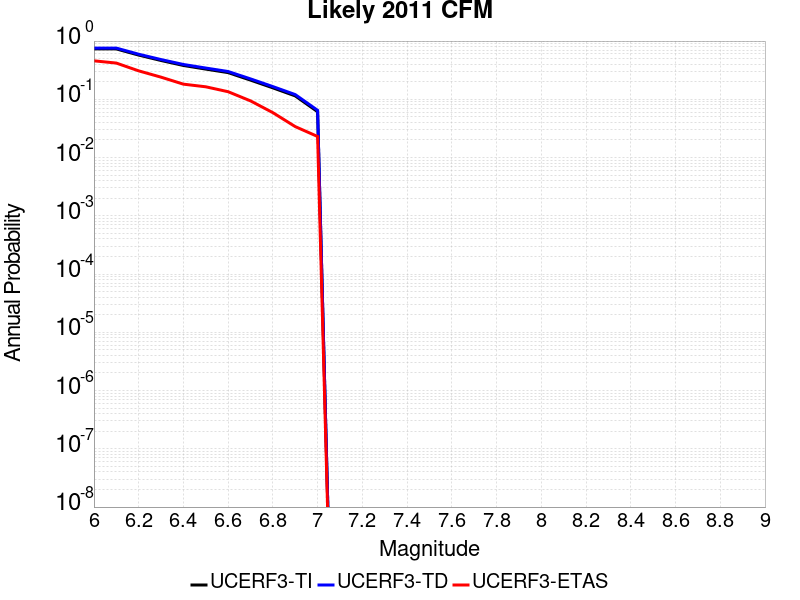

Data behind this chart, as committed beside it:
Magnitude, UCERF3-TI Prob, UCERF3-TD Prob, UCERF3-ETAS Prob
6.0, 0.7331, 0.7576, 0.458
6.1, 0.7331, 0.7576, 0.419
6.2, 0.5745, 0.5945, 0.308
6.3, 0.4638, 0.4813, 0.24
6.4, 0.381, 0.3964, 0.182
6.5, 0.3301, 0.3442, 0.164
6.6, 0.2872, 0.3001, 0.135
6.7, 0.2136, 0.2243, 0.094
6.8, 0.1573, 0.1654, 0.059
6.9, 0.1144, 0.1205, 0.034
7.0, 0.06125, 0.06473, 0.023
